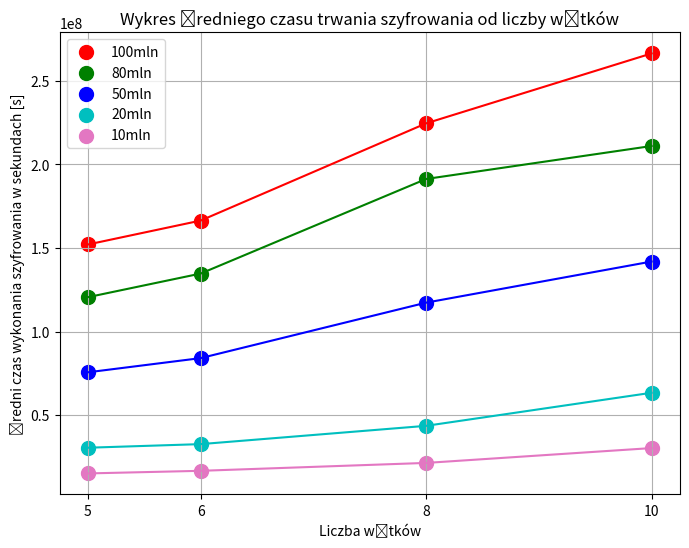

Recreate this plot in Python.
import matplotlib.pyplot as plt

"""
1 thread - 2475495.7
2 thread - 
3 thread - 
4 thread - 
"""


x_values = [5, 6, 8, 10]

y_values_list = [
    [152094601.0, 166405878.0, 224550263.0, 266364262.0], # 100mkn
    [120590306.0, 134713111.0, 191275419.0, 211001291.0],  # 80 mln
    [75657528.0, 84138649.0, 117310365.0, 141898394.0], # 50 mln
    [30538599.0, 32692948.0, 43636105.0, 63411144.0], # 20 mln
    [15166572.0, 16725476.0, 21449213.0, 30330893.0] # 10 mln
]

plt.figure(figsize=(8, 6))

plt.scatter(x_values, y_values_list[0], s=100, label='Serie 1', marker='o', linestyle='-', color='red')
plt.scatter(x_values, y_values_list[1], s=100, label='Serie 1', marker='o', linestyle='-', color='green')
plt.scatter(x_values, y_values_list[2], s=100, label='Serie 1', marker='o', linestyle='-', color='blue')
plt.scatter(x_values, y_values_list[3], s=100, label='Serie 1', marker='o', linestyle='-', color='c')
plt.scatter(x_values, y_values_list[4], s=100, label='Serie 1', marker='o', linestyle='-', color='#e377c2')

plt.xlabel('Liczba wątków')
plt.ylabel('Średni czas wykonania szyfrowania w sekundach [s]')
plt.title('Wykres średniego czasu trwania szyfrowania od liczby wątków')
plt.xticks(x_values, x_values)

plt.legend(['100mln', '80mln', '50mln', '20mln', '10mln'])
plt.grid(True)
plt.plot(x_values, y_values_list[0], color='red')
plt.plot(x_values, y_values_list[1], color='green')
plt.plot(x_values, y_values_list[2], color='blue')
plt.plot(x_values, y_values_list[3], color='c')
plt.plot(x_values, y_values_list[4], color='#e377c2')

plt.show()
